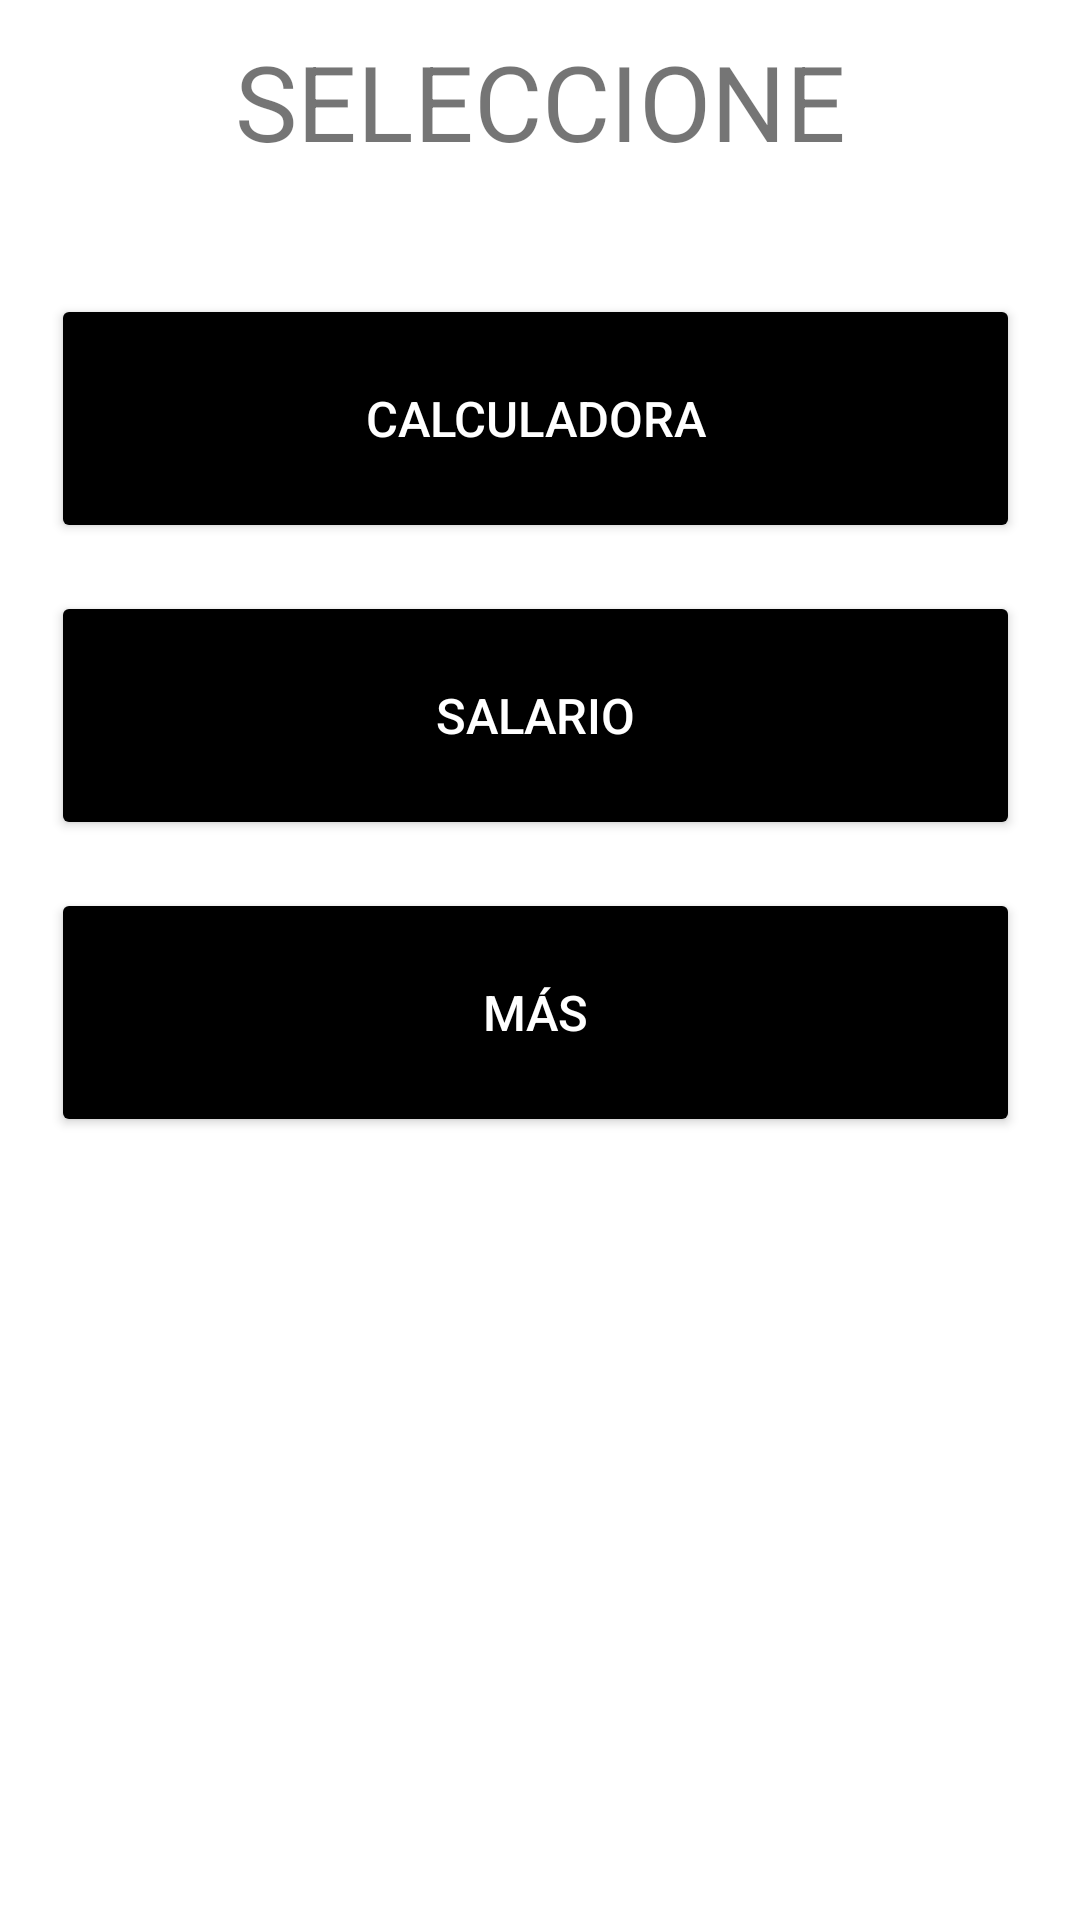

Produce the Android XML layout that renders to this screen, including the resource entries it uses.
<!-- AndroidManifest.xml: application theme Theme.Unittests -->
<!-- res/layout/activity_main.xml -->
<?xml version="1.0" encoding="utf-8"?>
<androidx.constraintlayout.widget.ConstraintLayout xmlns:android="http://schemas.android.com/apk/res/android"
    xmlns:app="http://schemas.android.com/apk/res-auto"
    xmlns:tools="http://schemas.android.com/tools"
    android:layout_width="match_parent"
    android:layout_height="match_parent"
    tools:context=".Salary">

    <TextView
        android:id="@+id/title"
        android:layout_width="338dp"
        android:layout_height="77dp"
        android:text="SELECCIONE"
        android:textAlignment="center"
        android:textSize="17pt"
        app:layout_constraintBottom_toTopOf="@+id/linearLayout"
        app:layout_constraintEnd_toEndOf="parent"
        app:layout_constraintHorizontal_bias="0.493"
        app:layout_constraintStart_toStartOf="parent"
        app:layout_constraintTop_toTopOf="parent"
        app:layout_constraintVertical_bias="0.807" />

    <LinearLayout
        android:id="@+id/linearLayout"
        android:layout_width="342dp"
        android:layout_height="370dp"
        android:layout_marginBottom="180dp"
        android:orientation="vertical"
        app:layout_constraintBottom_toBottomOf="parent"
        app:layout_constraintEnd_toEndOf="parent"
        app:layout_constraintHorizontal_bias="0.492"
        app:layout_constraintStart_toStartOf="parent">

        <Button
            android:id="@+id/calculator"
            android:layout_width="323dp"
            android:layout_height="83dp"
            android:layout_margin="8dp"
            android:backgroundTint="@color/black"
            android:elevation="6dp"
            android:text="Calculadora"
            android:textColor="@color/white"
            android:textSize="8pt" />

        <Button
            android:id="@+id/salary"
            android:layout_width="323dp"
            android:layout_height="83dp"
            android:layout_margin="8dp"
            android:backgroundTint="@color/black"
            android:elevation="6dp"
            android:text="Salario"
            android:textColor="@color/white"
            android:textSize="8pt" />

        <Button
            android:id="@+id/more"
            android:layout_width="323dp"
            android:layout_height="83dp"
            android:layout_margin="8dp"
            android:backgroundTint="@color/black"
            android:elevation="6dp"
            android:text="Más"
            android:textColor="@color/white"
            android:textSize="8pt" />
    </LinearLayout>

</androidx.constraintlayout.widget.ConstraintLayout>
<!-- resources referenced by this layout -->
<resources>
  <style name="Theme.Unittests" parent="Theme.MaterialComponents.DayNight.DarkActionBar">
          
          <item name="colorPrimary">@color/purple_500</item>
          <item name="colorPrimaryVariant">@color/purple_700</item>
          <item name="colorOnPrimary">@color/white</item>
          
          <item name="colorSecondary">@color/teal_200</item>
          <item name="colorSecondaryVariant">@color/teal_700</item>
          <item name="colorOnSecondary">@color/black</item>
          
          <item name="android:statusBarColor">?attr/colorPrimaryVariant</item>
          
      </style>
  <!-- not gathered from this repository: default colours our renderer supplied (Android Studio template values) -->
  <color name="purple_500">#FF6200EE</color>
  <color name="purple_700">#FF3700B3</color>
  <color name="teal_200">#FF03DAC5</color>
  <color name="teal_700">#FF018786</color>
  <color name="black">#FF000000</color>
  <color name="white">#FFFFFFFF</color>
</resources>
